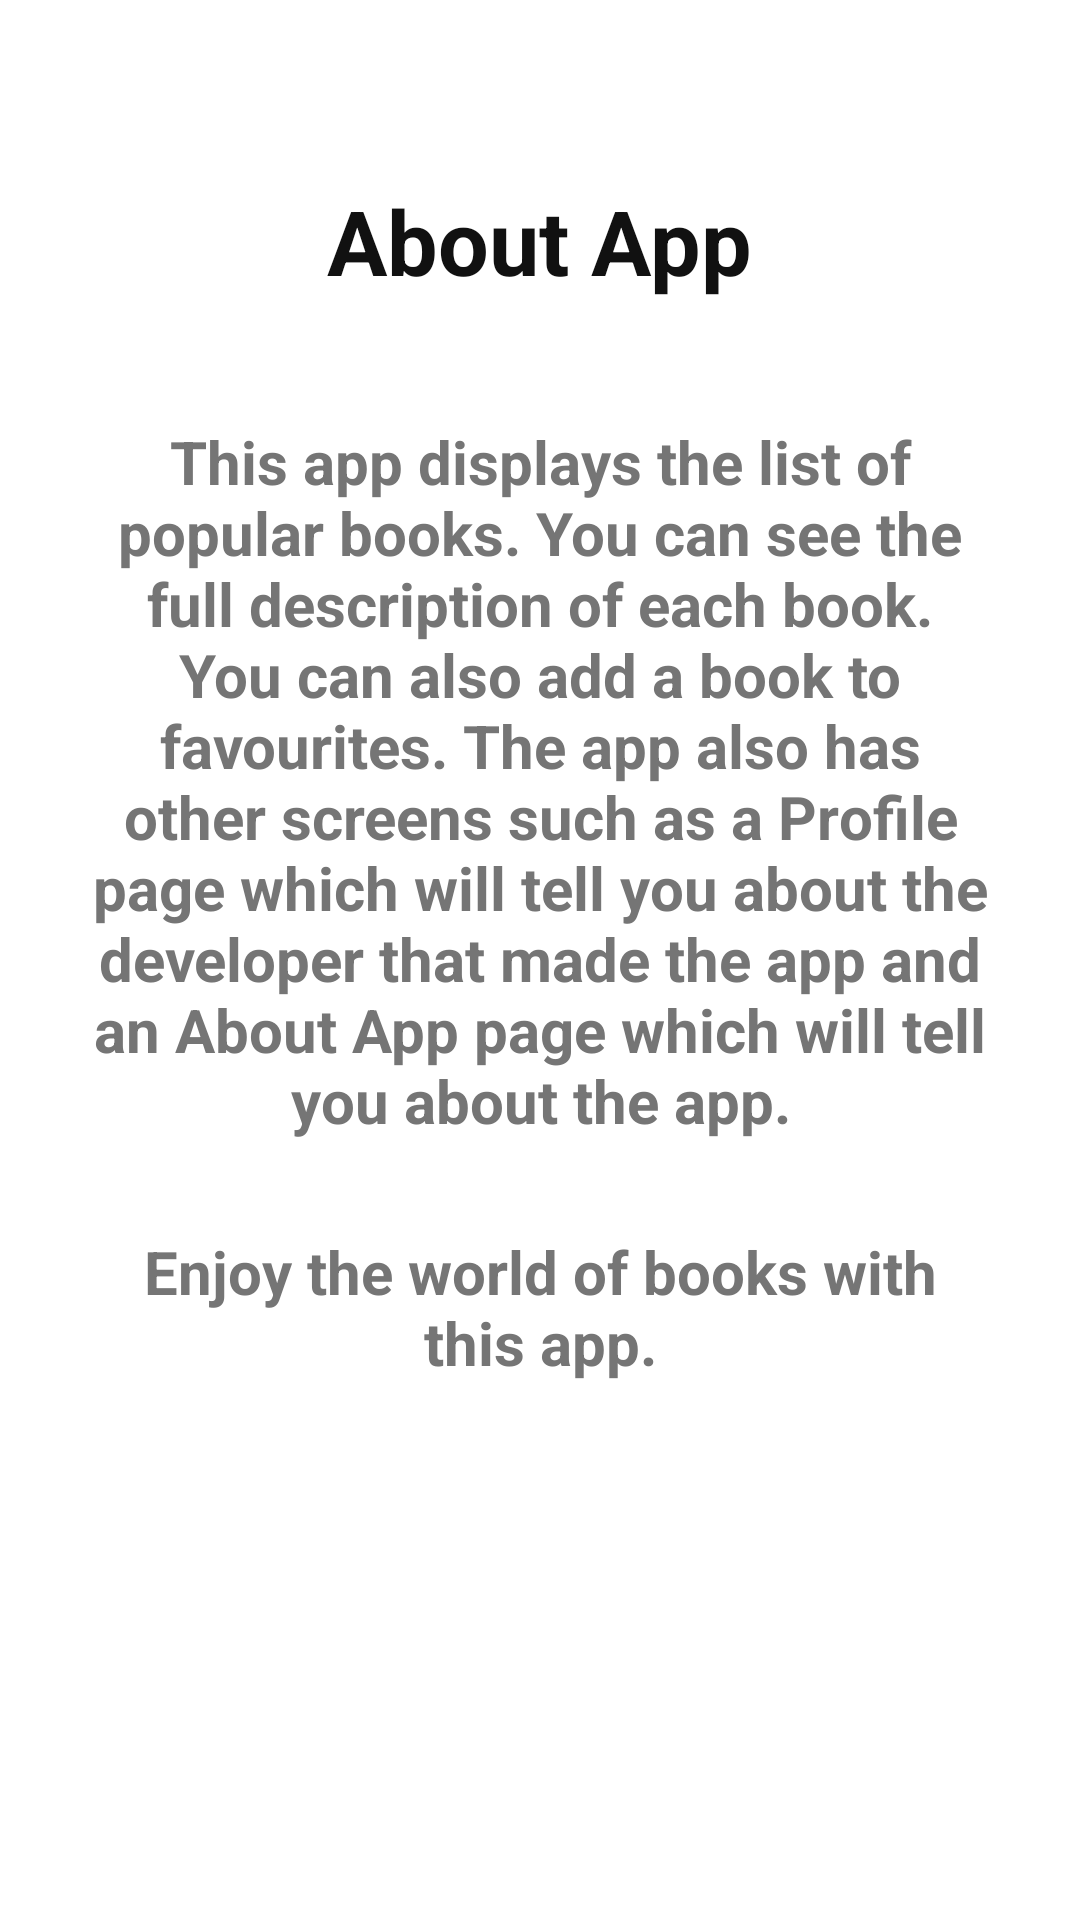

Reconstruct the res/layout file that produces this screen, plus the resources it refers to.
<!-- AndroidManifest.xml: application theme AppTheme -->
<!-- res/layout/fragment_about_app.xml -->
<?xml version="1.0" encoding="utf-8"?>
<RelativeLayout xmlns:android="http://schemas.android.com/apk/res/android"
    xmlns:tools="http://schemas.android.com/tools"
    android:layout_width="match_parent"
    android:layout_height="match_parent"
    tools:context=".fragment.AboutAppFragment">

    <TextView
        android:id="@+id/txtAboutApp"
        android:layout_width="wrap_content"
        android:layout_height="wrap_content"
        android:text="@string/about_app_fragment"
        android:layout_centerHorizontal="true"
        android:layout_marginTop="50dp"
        android:padding="10dp"
        android:textAlignment="center"
        android:textColor="#111111"
        android:textSize="30sp"
        android:textStyle="bold"/>

    <TextView
        android:id="@+id/txtAppDesc1"
        android:layout_width="wrap_content"
        android:layout_height="wrap_content"
        android:text="@string/app_desc1"
        android:layout_below="@id/txtAboutApp"
        android:layout_centerHorizontal="true"
        android:layout_marginTop="20dp"
        android:layout_marginRight="20dp"
        android:layout_marginLeft="20dp"
        android:padding="10dp"
        android:textAlignment="center"
        android:textColor="#757575"
        android:textSize="20sp"
        android:textStyle="bold"/>

    <TextView
        android:id="@+id/txtAppDesc2"
        android:layout_width="wrap_content"
        android:layout_height="wrap_content"
        android:text="@string/app_desc2"
        android:layout_below="@id/txtAppDesc1"
        android:layout_centerHorizontal="true"
        android:layout_marginTop="10dp"
        android:layout_marginRight="20dp"
        android:layout_marginLeft="20dp"
        android:padding="10dp"
        android:textAlignment="center"
        android:textColor="#757575"
        android:textSize="20sp"
        android:textStyle="bold"/>

</RelativeLayout>
<!-- resources referenced by this layout -->
<resources>
  <string name="about_app_fragment">About App</string>
  <string name="app_desc1">This app displays the list of popular books. You can see the full description of each book. You can also add a book to favourites. The app also has other screens such as a Profile page which will tell you about the developer that made the app and an About App page which will tell you about the app.</string>
  <string name="app_desc2">Enjoy the world of books with this app.</string>
</resources>
